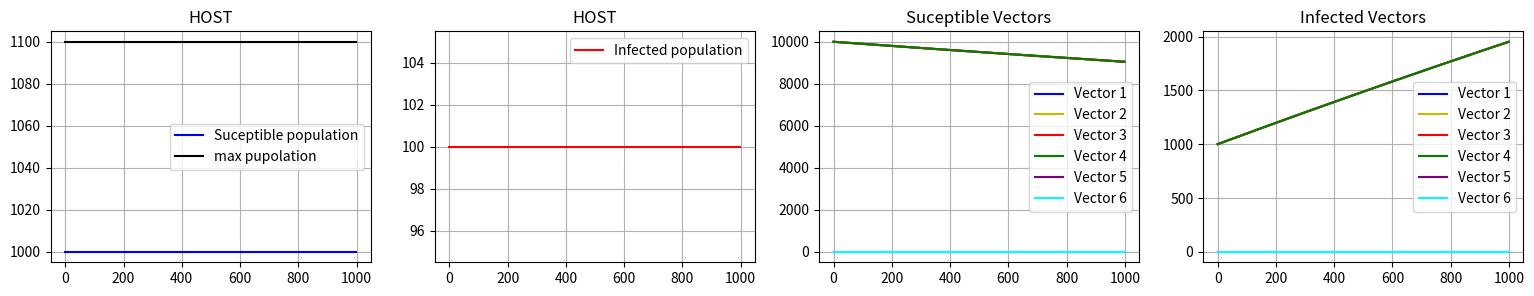

Write the Python code that produced this figure.
# [redacted]
from scipy.integrate import odeint
import numpy as np
import matplotlib.pyplot as plt

def model(variables_population, t):

    H_s = variables_population[0] 
    H_i = variables_population[1]

    VS = [variables_population[i] for i in range(2, 2+num_species)]
    VI = [variables_population[i] for i in range(2+num_species, 2+num_species+num_species)]

    derivadasVS = list()
    derivadasVI = list()

    for i in range(num_species):
        interaction_V = 0
        for j in range(num_species):
            if i != j:
                result = gamma[i][j] * (VS[i] + VI[i])  * (VS[i] + VI[i])
                interaction_V += result

        dtVS = r[i] * (VS[i] + VI[i]) - b[i] * p[i] * VS[i] * H_i - u_s[i]* VS[i] + a * (VS[i] + VI[i])  * H_i - interaction_V
        dtVI = b[i] * p[i] * VS[i] * H_i - u_i[i] * VI[i]

        derivadasVS.append(dtVS)
        derivadasVI.append(dtVI)

    infection_H = 0

    for i in range(num_species):
        infection_H = b[i] * p[i] * VI[i]

    dtH_s = r_h * (H_s + H_i) - infection_H * H_s - g_s * H_s
    dtH_i = infection_H * H_s - g_i * H_i

    derivadas = list()
    derivadas.append(dtH_s)
    derivadas.append(dtH_i)
    
    for i in range(len(VS)):
        derivadas.append(derivadasVS[i])

    for i in range(len(VI)):
        derivadas.append(derivadasVI[i])

    return tuple(derivadas)


#NO SE SI ESTO VA ACA O VA EN OTRA CARPETA :)

variables_population = (1000,100,                       # Variables iniciales de HOST
                        10000,10000,10000,10000,0,0,    # Variables iniciales de Vectores Suceptible
                        1000,1000,1000,1000,0,0)        # Variables inicialed de Vectores Infectados

r = [0/1000,0/1000,0/1000,0/1000,0/1000,0/1000]         # Variables de crecimiento de Vectores
b = [0.0001,0.0001,0.0001,0.0001,0.0001,0.0001]         # Variables de biting rate de Vectores
p = [0.01,0.01,0.01,0.01,0.01,0.01]                     # Variables de probabilidad de infectar de los Vectores
u_s = [0/1000,0/1000,0/1000,0/1000,0/1000,0/1000]       # Variables de muerte de Vectores Suceptibles
u_i = [0/100,0/100,0/100,0/100,0/100,0/100]             # Variables de muerte de Vectores Infectados
a = 0


gamma =np.zeros((6,6))                                  # Matriz de interaccion NULA

'''
gamma = np.random.random((6,6))/100000000               # Matriz de interaccion 
'''

r_h = 0/1000        # Variable de crecimiento de Host
g_s = 0/1000        # Variable de muerte de Host Suceptible
g_i = 0/1000        # Variable de muerte de HOst Infectado

num_species = 6     # Numero de especies en el modelo

vecTime = np.linspace(0,1000,1000)      # Vector de Tiempo

solve = odeint(model,variables_population, vecTime)

fig, ax = plt.subplots(1,4, figsize = (19,3))

ax[0].plot(solve[:,0], 'b', label = 'Suceptible population')
ax[0].plot(solve[:,0] + solve[:,1], 'k', label = 'max pupolation')
ax[1].plot(solve[:,1], 'r',label = 'Infected population')

ax[2].plot(solve[:,2], 'b', label = 'Vector 1')
ax[2].plot(solve[:,3], 'y', label = 'Vector 2')
ax[2].plot(solve[:,4], 'r', label = 'Vector 3')
ax[2].plot(solve[:,5], 'g', label = 'Vector 4')
ax[2].plot(solve[:,6], 'purple', label = 'Vector 5')
ax[2].plot(solve[:,7], 'cyan', label = 'Vector 6')

ax[3].plot(solve[:,8], 'b', label = 'Vector 1')
ax[3].plot(solve[:,9], 'y', label = 'Vector 2')
ax[3].plot(solve[:,10], 'r', label = 'Vector 3')
ax[3].plot(solve[:,11], 'g', label = 'Vector 4')
ax[3].plot(solve[:,12], 'purple', label = 'Vector 5')
ax[3].plot(solve[:,13], 'cyan', label = 'Vector 6')

ax[0].grid(1)
ax[1].grid(1)
ax[2].grid(1)
ax[3].grid(1)

ax[0].legend(loc = 'best')
ax[1].legend(loc = 'best')
ax[2].legend(loc = 'best')
ax[3].legend(loc = 'best')

ax[0].set_title('HOST')
ax[1].set_title('HOST')
ax[2].set_title('Suceptible Vectors')
ax[3].set_title('Infected Vectors')
plt.show()